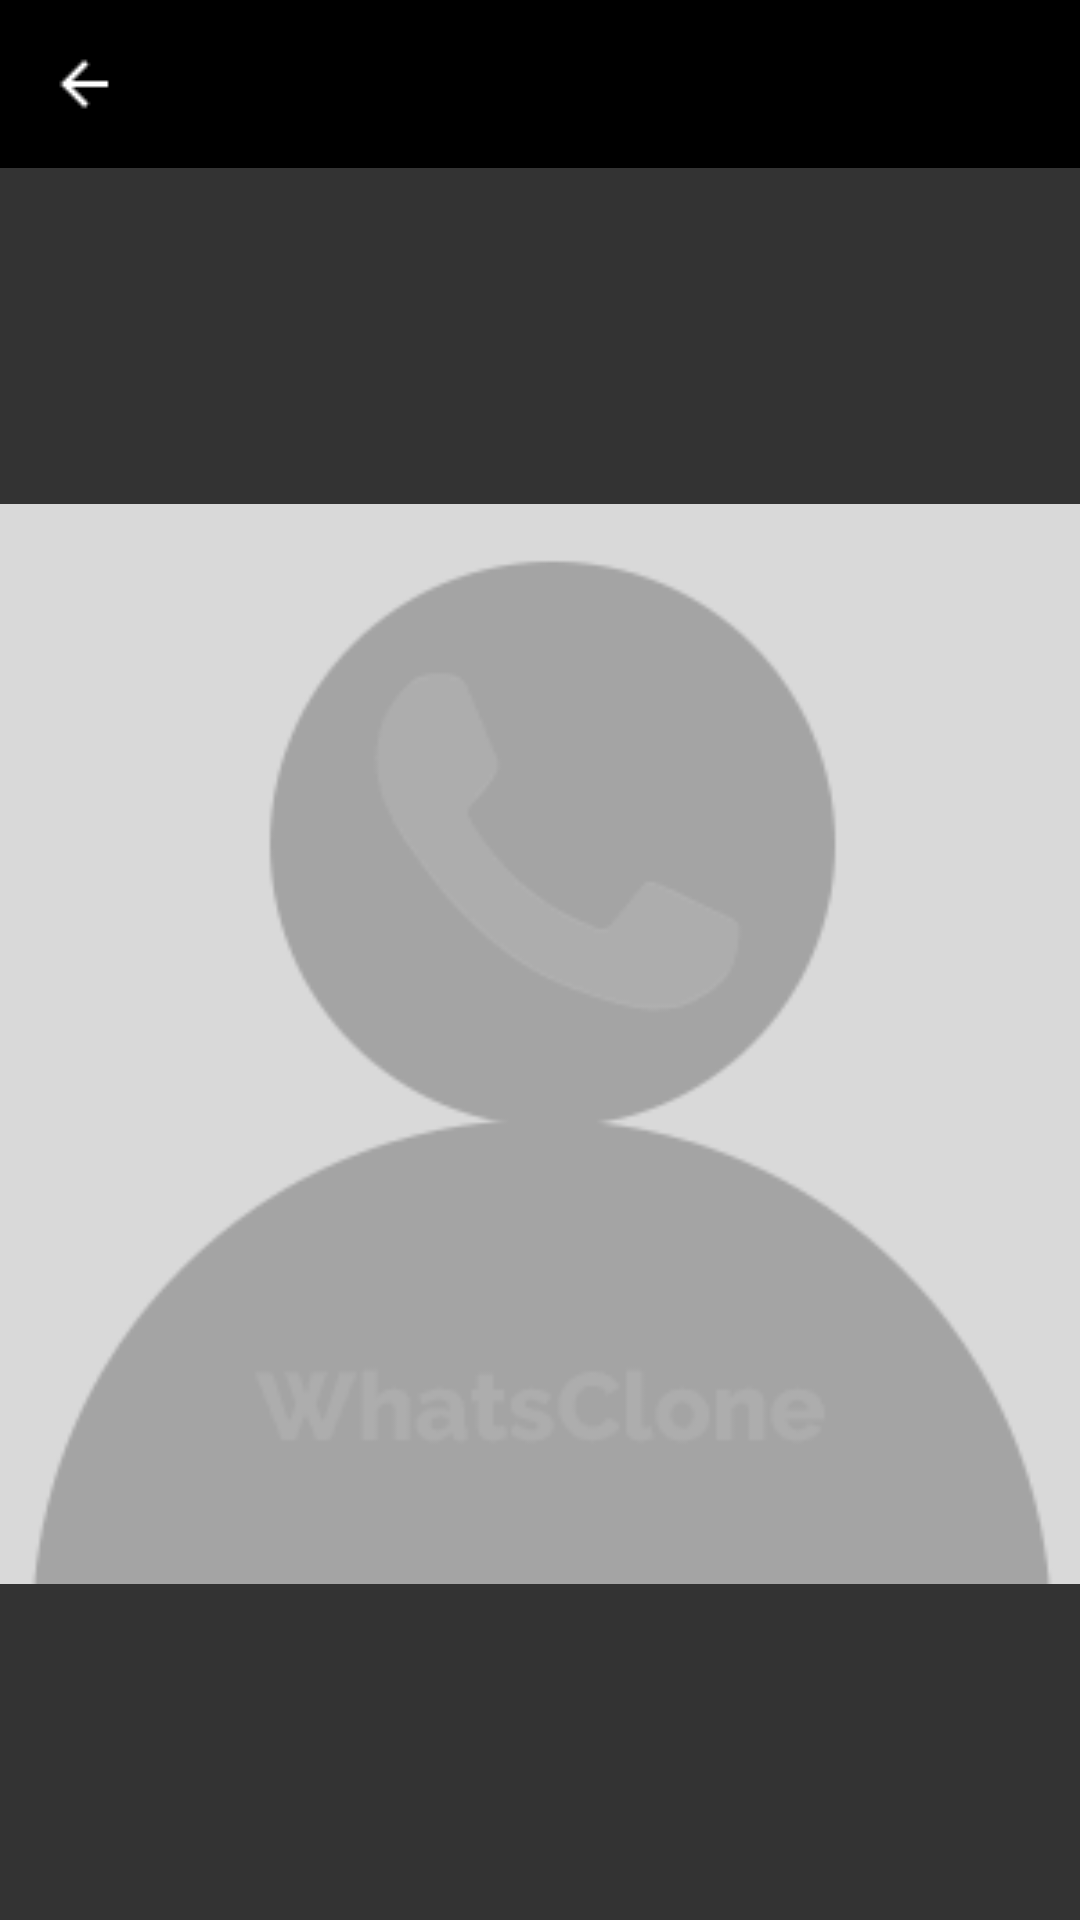

Write the Android layout XML for this screen, with the resource values it uses.
<!-- AndroidManifest.xml: application theme Theme.WhatsClone -->
<!-- res/layout/activity_visualizar_imagem.xml -->
<?xml version="1.0" encoding="utf-8"?>
<LinearLayout xmlns:android="http://schemas.android.com/apk/res/android"
    xmlns:app="http://schemas.android.com/apk/res-auto"
    xmlns:tools="http://schemas.android.com/tools"
    android:layout_width="match_parent"
    android:layout_height="match_parent"
    android:background="@color/fontBlack"
    android:orientation="vertical"
    tools:context=".VisualizarImagemActivity">


    <androidx.appcompat.widget.Toolbar
        android:id="@+id/tbVisualizarImagem"
        android:layout_width="match_parent"
        android:layout_height="wrap_content"
        android:background="?attr/colorPrimary"
        android:backgroundTint="@color/black"
        android:minHeight="?attr/actionBarSize"
        android:theme="?attr/actionBarTheme"
        app:navigationIcon="@drawable/arrow_left"
        app:titleTextColor="@color/white" />

    <RelativeLayout
        android:layout_width="match_parent"
        android:layout_height="match_parent">

        <ImageView
            android:id="@+id/imgVisualizarFoto"
            android:layout_width="match_parent"
            android:layout_height="wrap_content"
            android:layout_centerInParent="true"
            android:adjustViewBounds="true"
            app:srcCompat="@drawable/profile_default" />

    </RelativeLayout>

</LinearLayout>
<!-- resources referenced by this layout -->
<resources>
  <color name="black">#FF000000</color>
  <color name="fontBlack">#333333</color>
  <color name="white">#FFFFFFFF</color>
  <!-- drawable arrow_left: png bitmap (drawable, 378 bytes) -->
  <!-- drawable profile_default: png bitmap (drawable-v24, 2892 bytes) -->
  <style name="Theme.WhatsClone" parent="Theme.MaterialComponents.DayNight.DarkActionBar">
          
          <item name="colorPrimary">@color/colorPrimary</item>
          <item name="colorPrimaryVariant">@color/colorPrimaryDark</item>
          <item name="colorOnPrimary">@color/white</item>
          
          <item name="colorSecondary">@color/colorAccent</item>
          <item name="colorSecondaryVariant">@color/colorAccent</item>
          <item name="colorOnSecondary">@color/white</item>
          
          <item name="android:statusBarColor" tools:targetApi="l">?attr/colorPrimary</item>
          
      </style>
  <color name="colorPrimary">#128C7E</color>
  <color name="colorPrimaryDark">#455A64</color>
  <color name="colorAccent">#25D366</color>
</resources>
